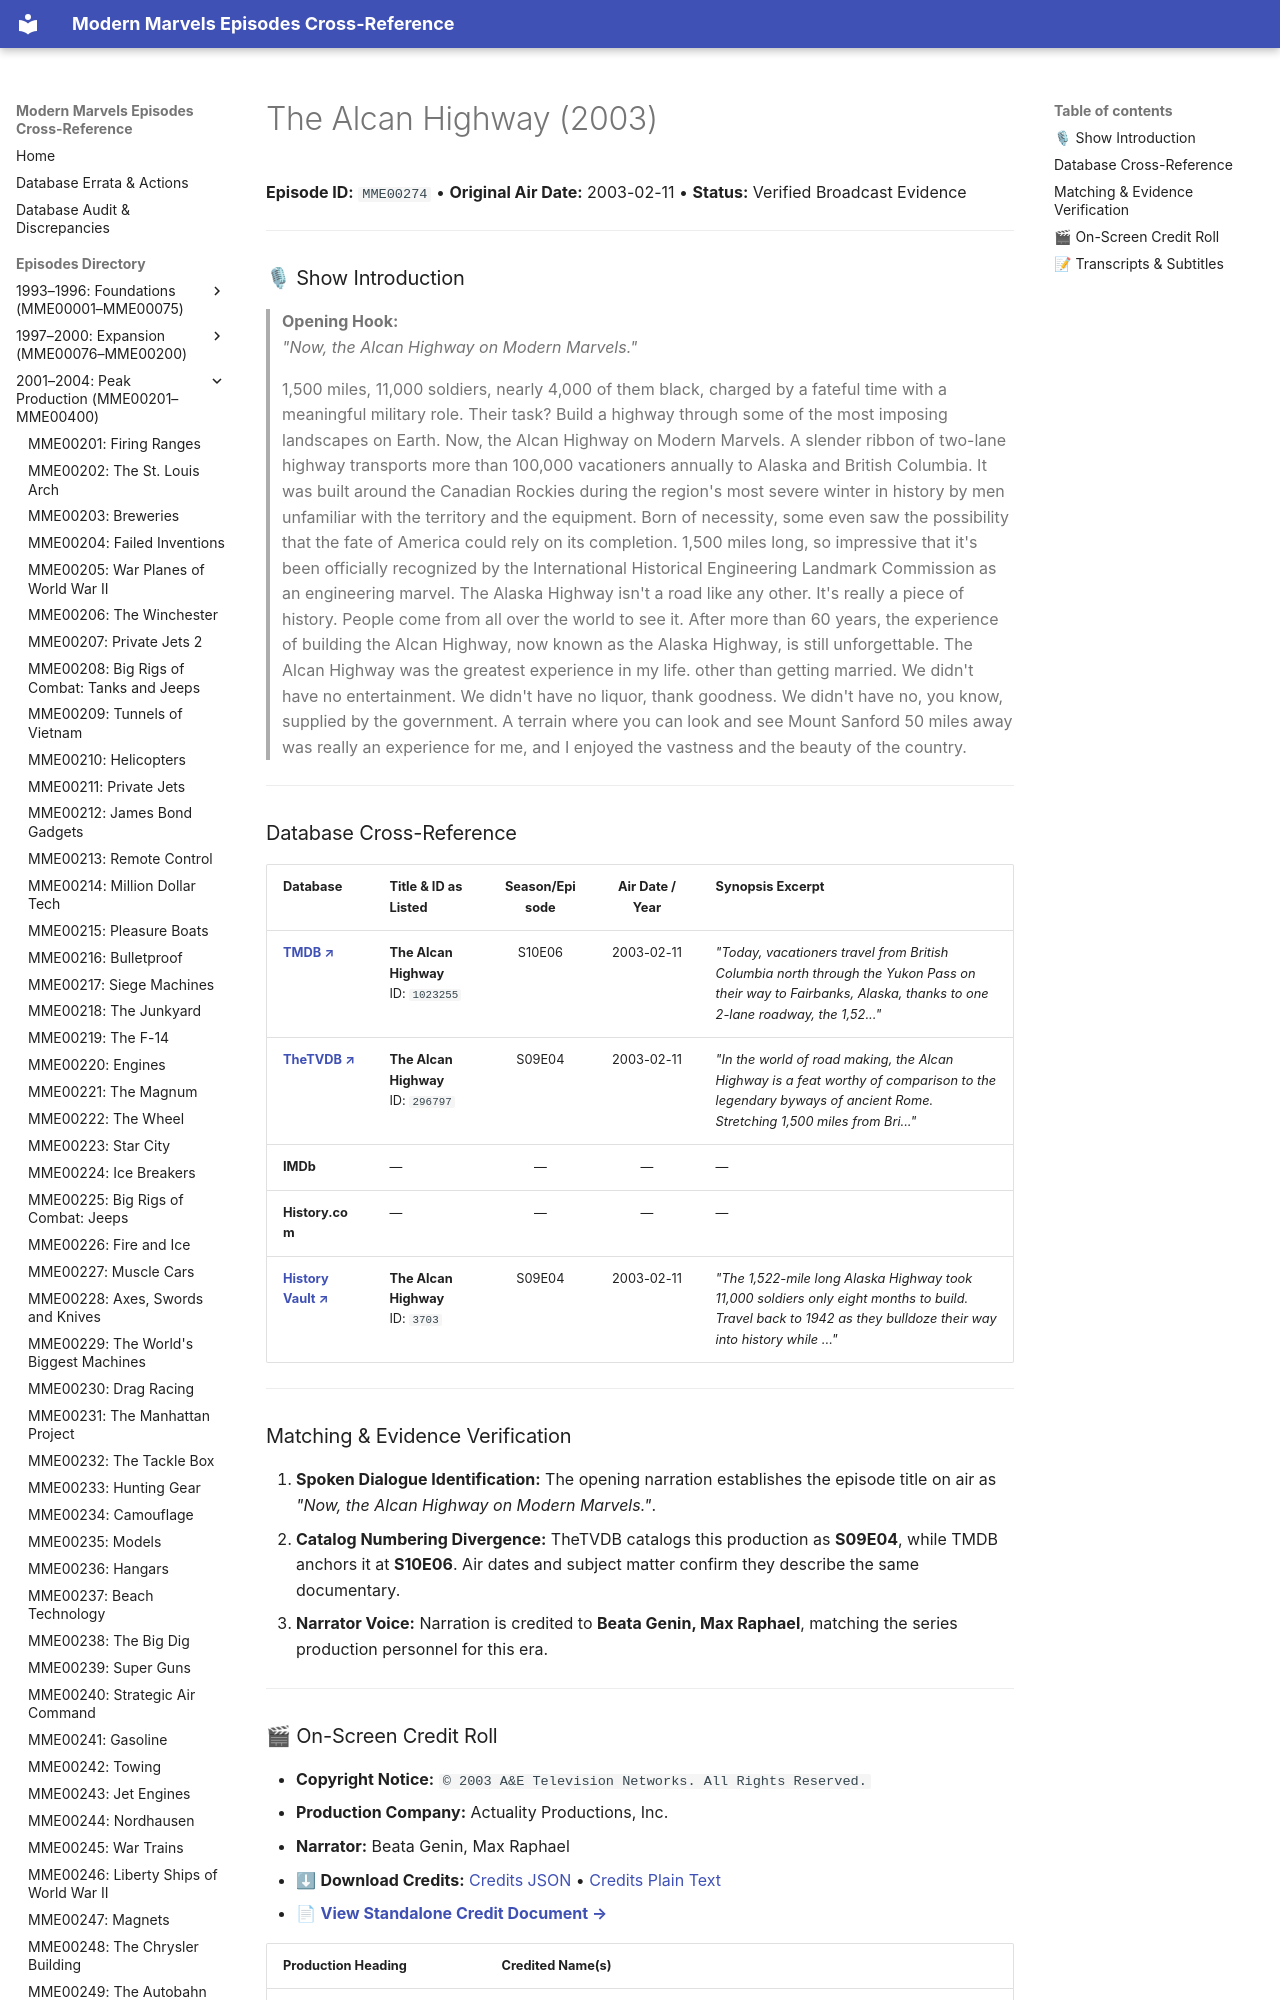

repository: ModernMarvelsFan/ModernMarvels · page: episodes/MME00274/index.html · generator: mkdocs

# The Alcan Highway (2003)

**Episode ID:** `MME00274` • **Original Air Date:** 2003-02-11 • **Status:** Verified Broadcast Evidence

---

### 🎙 Show Introduction

> **Opening Hook:**  
> *"Now, the Alcan Highway on Modern Marvels."*
